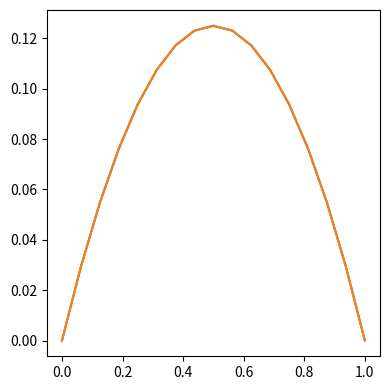

The matplotlib source for this figure: (Note: this script raises an exception after producing the figure.)
import numpy as np
import matplotlib.pyplot as plt

N = 16
h = 1/N

A = np.zeros((N-1, N-1))

b = np.ones(N-1)*(h**2)

x,y = np.diag_indices(N-1)
A[(x, y)] = 2.0
A[(x[:-1]+1, y[:-1])] = -1
A[(x[:-1]  , y[:-1]+1)] = -1

# A

u = np.zeros(N+1)

# index stride ...
u[1:-1] = np.linalg.solve(A, b)

x = np.linspace(0, 1, N+1, endpoint=True)

fig, ax = plt.subplots(figsize=(4,4))
ax.plot(x, u)
ax.plot(x, 0.5*x*(1-x))
fig.tight_layout()

for i in range(14, 18):
    N = 2**i
    h = 1/N
    x_ = np.linspace(0, 1, N+1, endpoint=True)
    
    # u = sin(pi*x)
    #
    A = np.zeros((N-1, N-1))    
    b = np.pi*np.pi*np.sin(np.pi*x_)*h*h
    b = b[1:-1]
        
    x,y = np.diag_indices(N-1)
    A[(x, y)] = 2.0
    A[(x[:-1]+1, y[:-1])] = -1
    A[(x[:-1]  , y[:-1]+1)] = -1
    # 
    
    u = np.zeros(N+1)
    u[1:-1] = np.linalg.solve(A, b)
    
    
    print('error: {:.8e}'.format(np.amax(np.abs(u-np.sin(np.pi*x_)))))

